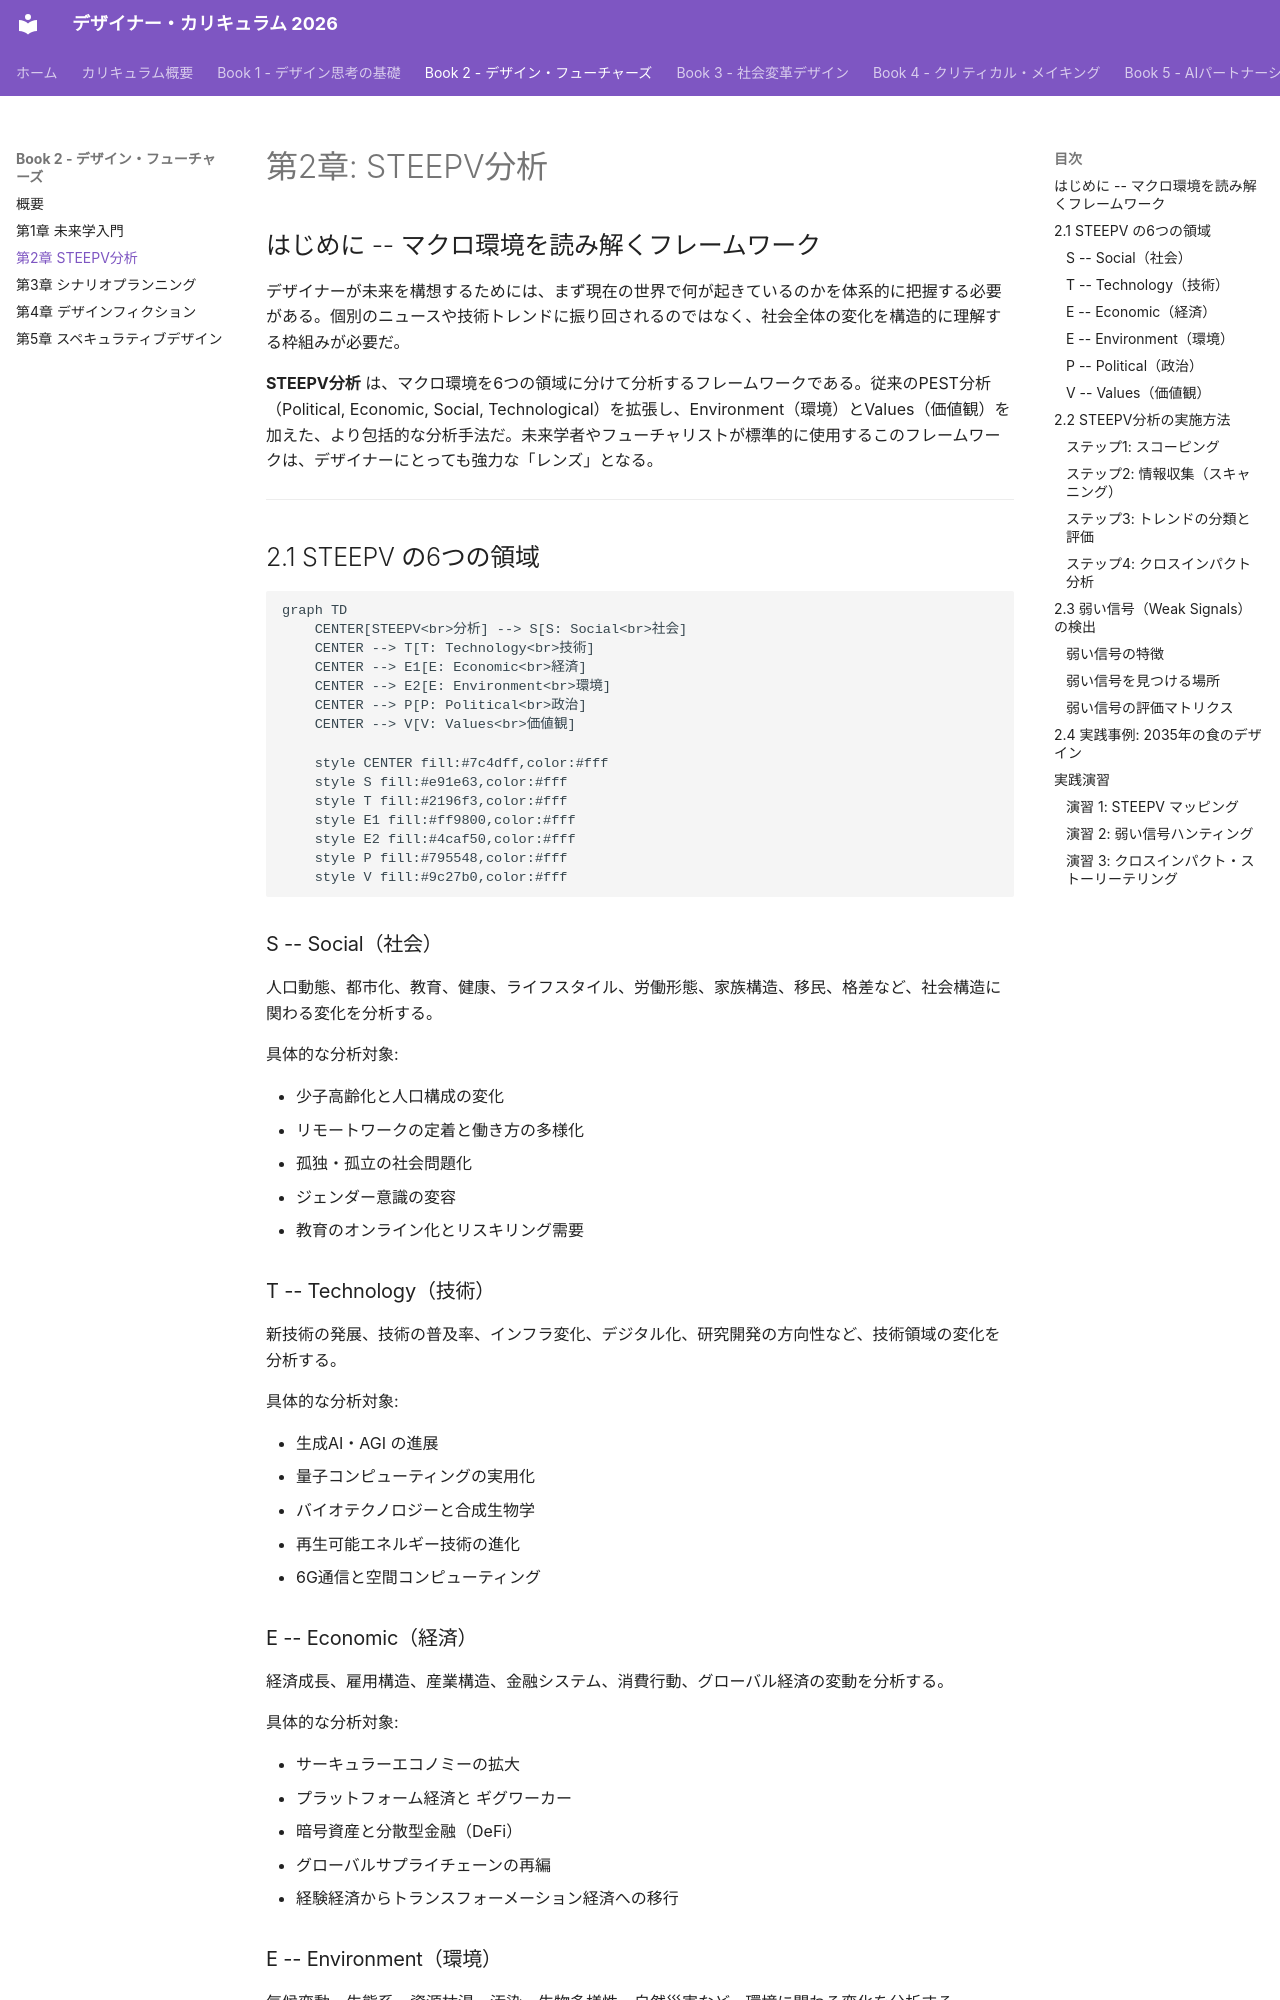

repository: Hide-nu/Designer-curriculum · page: books/02-design-futures/ch02-steepv-analysis/index.html · generator: mkdocs

# 第2章: STEEPV分析

## はじめに -- マクロ環境を読み解くフレームワーク

デザイナーが未来を構想するためには、まず現在の世界で何が起きているのかを体系的に把握する必要がある。個別のニュースや技術トレンドに振り回されるのではなく、社会全体の変化を構造的に理解する枠組みが必要だ。

**STEEPV分析** は、マクロ環境を6つの領域に分けて分析するフレームワークである。従来のPEST分析（Political, Economic, Social, Technological）を拡張し、Environment（環境）とValues（価値観）を加えた、より包括的な分析手法だ。未来学者やフューチャリストが標準的に使用するこのフレームワークは、デザイナーにとっても強力な「レンズ」となる。

---

## 2.1 STEEPV の6つの領域

```mermaid
graph TD
    CENTER[STEEPV<br>分析] --> S[S: Social<br>社会]
    CENTER --> T[T: Technology<br>技術]
    CENTER --> E1[E: Economic<br>経済]
    CENTER --> E2[E: Environment<br>環境]
    CENTER --> P[P: Political<br>政治]
    CENTER --> V[V: Values<br>価値観]

    style CENTER fill:#7c4dff,color:#fff
    style S fill:#e91e63,color:#fff
    style T fill:#2196f3,color:#fff
    style E1 fill:#ff9800,color:#fff
    style E2 fill:#4caf50,color:#fff
    style P fill:#795548,color:#fff
    style V fill:#9c27b0,color:#fff
```

### S -- Social（社会）

人口動態、都市化、教育、健康、ライフスタイル、労働形態、家族構造、移民、格差など、社会構造に関わる変化を分析する。

具体的な分析対象:

- 少子高齢化と人口構成の変化
- リモートワークの定着と働き方の多様化
- 孤独・孤立の社会問題化
- ジェンダー意識の変容
- 教育のオンライン化とリスキリング需要

### T -- Technology（技術）

新技術の発展、技術の普及率、インフラ変化、デジタル化、研究開発の方向性など、技術領域の変化を分析する。

具体的な分析対象:

- 生成AI・AGI の進展
- 量子コンピューティングの実用化
- バイオテクノロジーと合成生物学
- 再生可能エネルギー技術の進化
- 6G通信と空間コンピューティング

### E -- Economic（経済）

経済成長、雇用構造、産業構造、金融システム、消費行動、グローバル経済の変動を分析する。

具体的な分析対象:

- サーキュラーエコノミーの拡大
- プラットフォーム経済と ギグワーカー
- 暗号資産と分散型金融（DeFi）
- グローバルサプライチェーンの再編
- 経験経済からトランスフォーメーション経済への移行
